Run: headless pygame with SDL's dummy video driver; simulated clock (each Clock.tick advances the game by its frame time, no real sleeping); random seed 0; keys injected as events and as key.get_pressed() state; no mouse input.
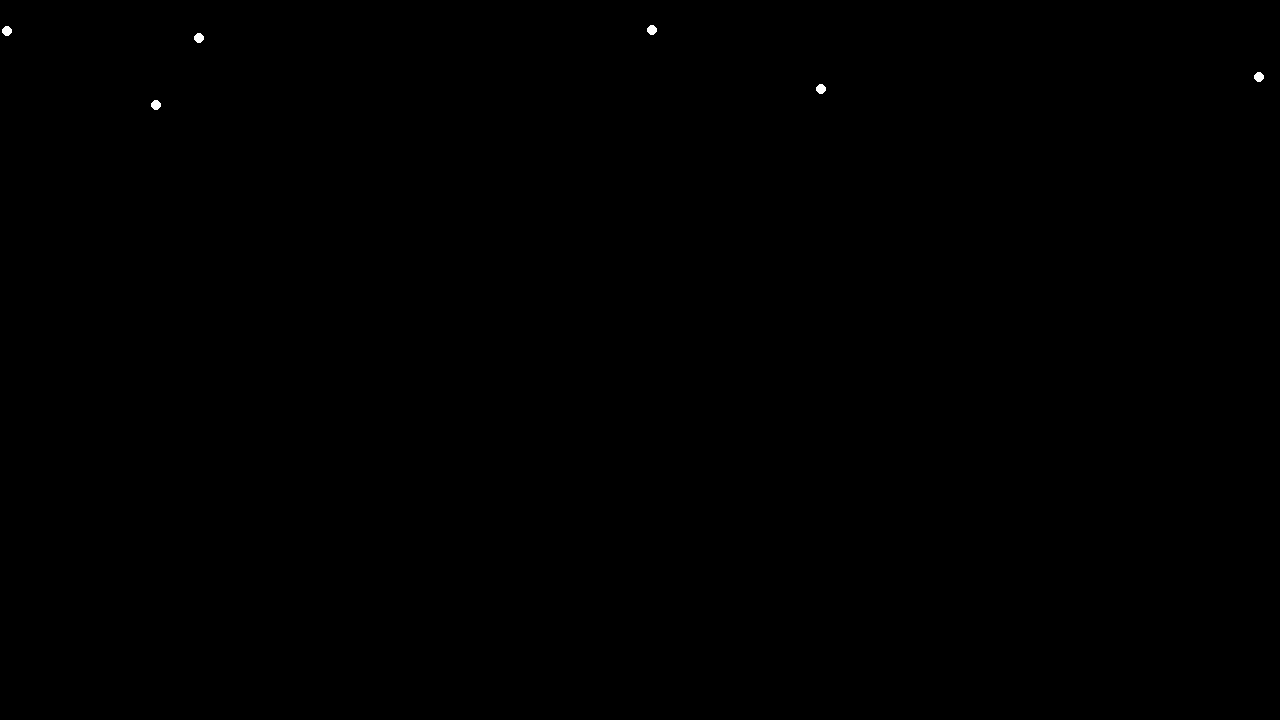
Frame 1 of 4 · flips 1–60 · no input
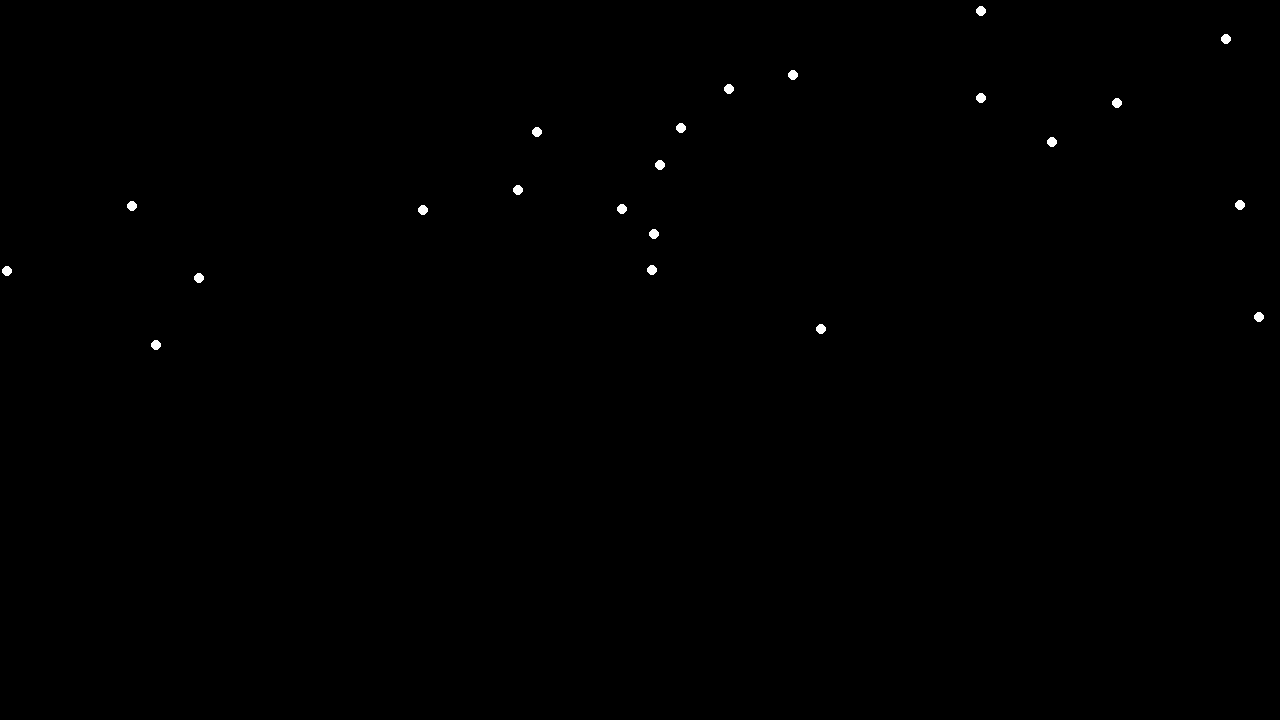
Frame 2 of 4 · flips 61–180 · tapped SPACE, RETURN · held RIGHT (→), D
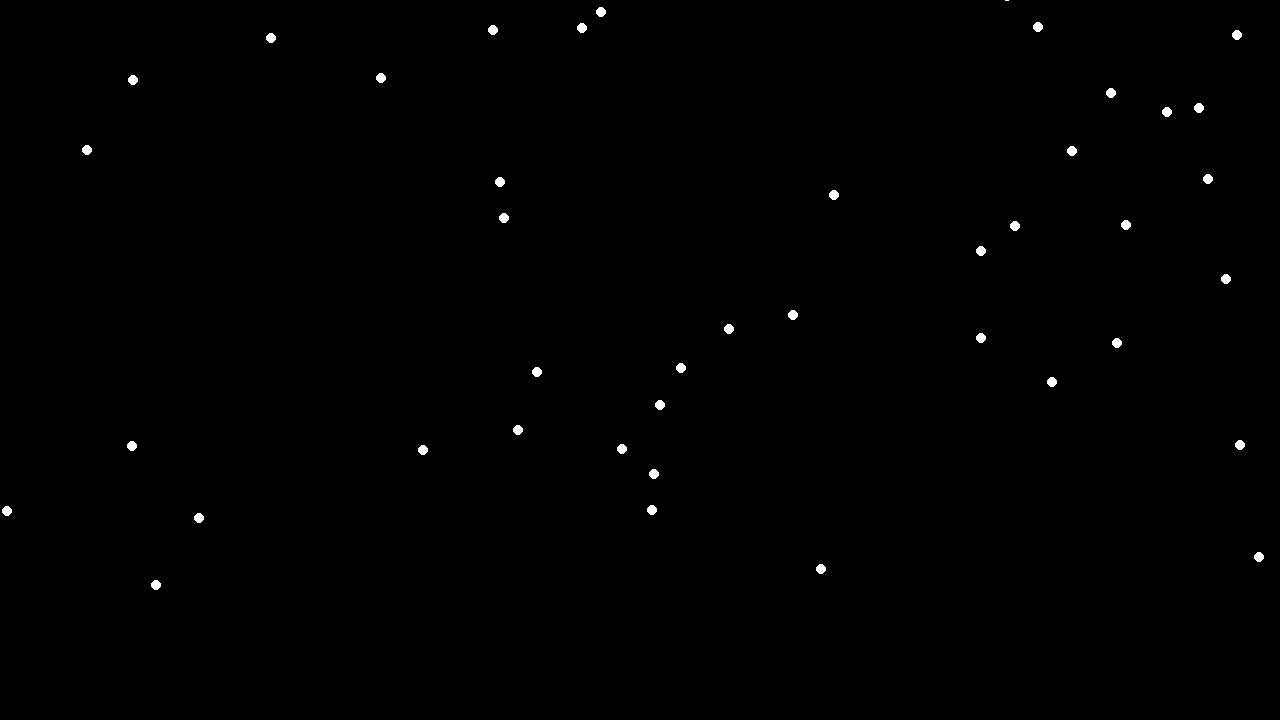
Frame 3 of 4 · flips 181–300 · held DOWN (↓), S
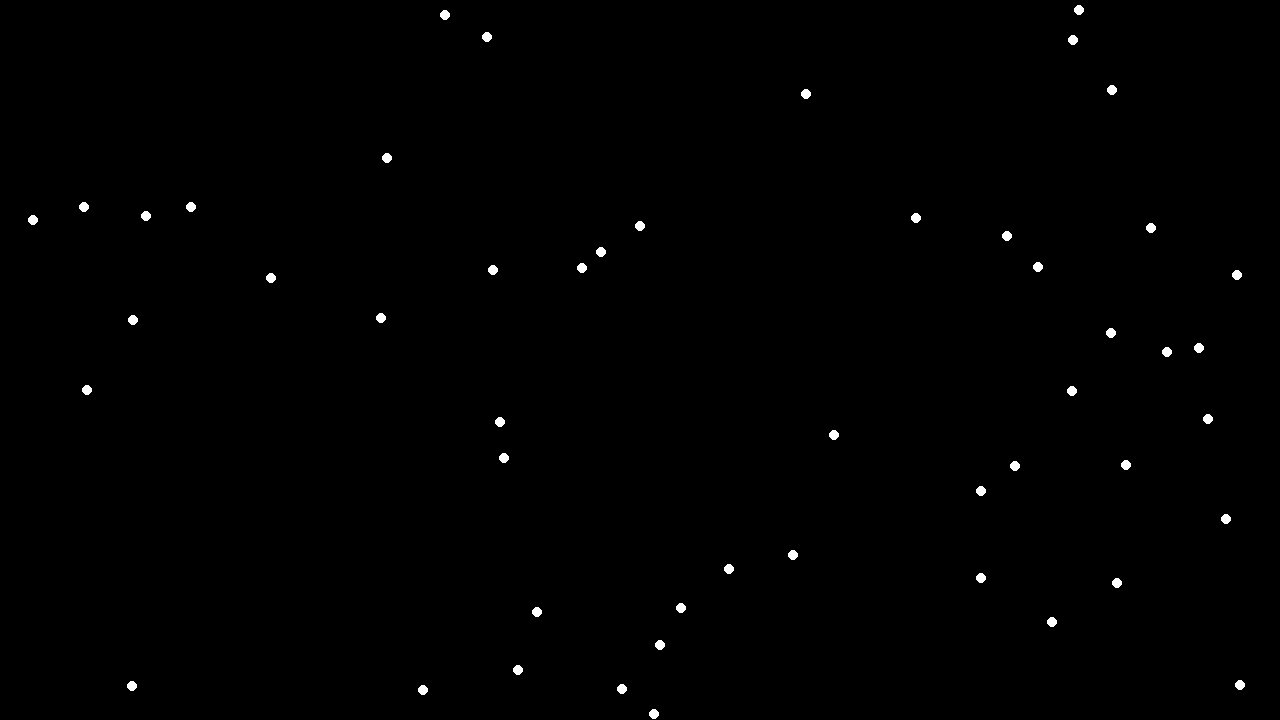
Frame 4 of 4 · flips 301–420 · held LEFT (←), A, UP (↑), W

The pygame program that drew these frames:

import pygame as pg
import random

# --CONSTANTS--
# COLOURS
WHITE = (255, 255, 255)
BLACK = (0, 0, 0)
EMERALD = (21, 219, 147)
RED = (255, 0, 0)
GREEN = (0, 255, 0)
BLUE = (0, 0, 255)
GRAY = (128, 128, 128)

WIDTH = 1280  # Pixels
HEIGHT = 720
SCREEN_SIZE = (WIDTH, HEIGHT)


class Snowflake(pg.sprite.Sprite):
    # create constructor
    #   image, rect
    def __init__(self, size: int):
        # Superclass constructor
        super().__init__()

        # Creating a "blank" image
        self.image = pg.Surface((size, size))

        # Draw a circle on the blank image
        pg.draw.circle(
            self.image,
            WHITE,
            (size // 2, size // 2), # draw in the middle of the "blank image"
            size // 2
        )
        self.rect = self.image.get_rect()

        # Random x-axis spawning
        self.rect.x = random.randint(0, WIDTH - size)

        self.rect.y = random.randint(-HEIGHT, -size)
      
    def update(self):
        self.rect.y += 2

        if self.rect.top > HEIGHT:
            self.rect.x = random.randint(0, WIDTH - self.rect.width)

            self.rect.y = random.randint(-100, self.rect.height)


def start():
    """Environment Setup and Game Loop"""

    pg.init()

    # --Game State Variables--
    screen = pg.display.set_mode(SCREEN_SIZE)
    done = False
    clock = pg.time.Clock()

    # All sprites go in this sprite Group
    all_sprites = pg.sprite.Group()

    for _ in range(50):
        all_sprites.add(Snowflake(10))

    pg.display.set_caption("<WINDOW TITLE HERE>")

    # --Main Loop--
    while not done:
        # --- Event Listener
        for event in pg.event.get():
            if event.type == pg.QUIT:
                done = True

        # --- Update the world state
        all_sprites.update()
        # --- Draw items
        screen.fill(BLACK)

        all_sprites.draw(screen)         
        # Update the screen with anything new
        pg.display.flip()

        # --- Tick the Clock
        clock.tick(60)  # 60 fps


def main():
    start()


if __name__ == "__main__":
    main()
